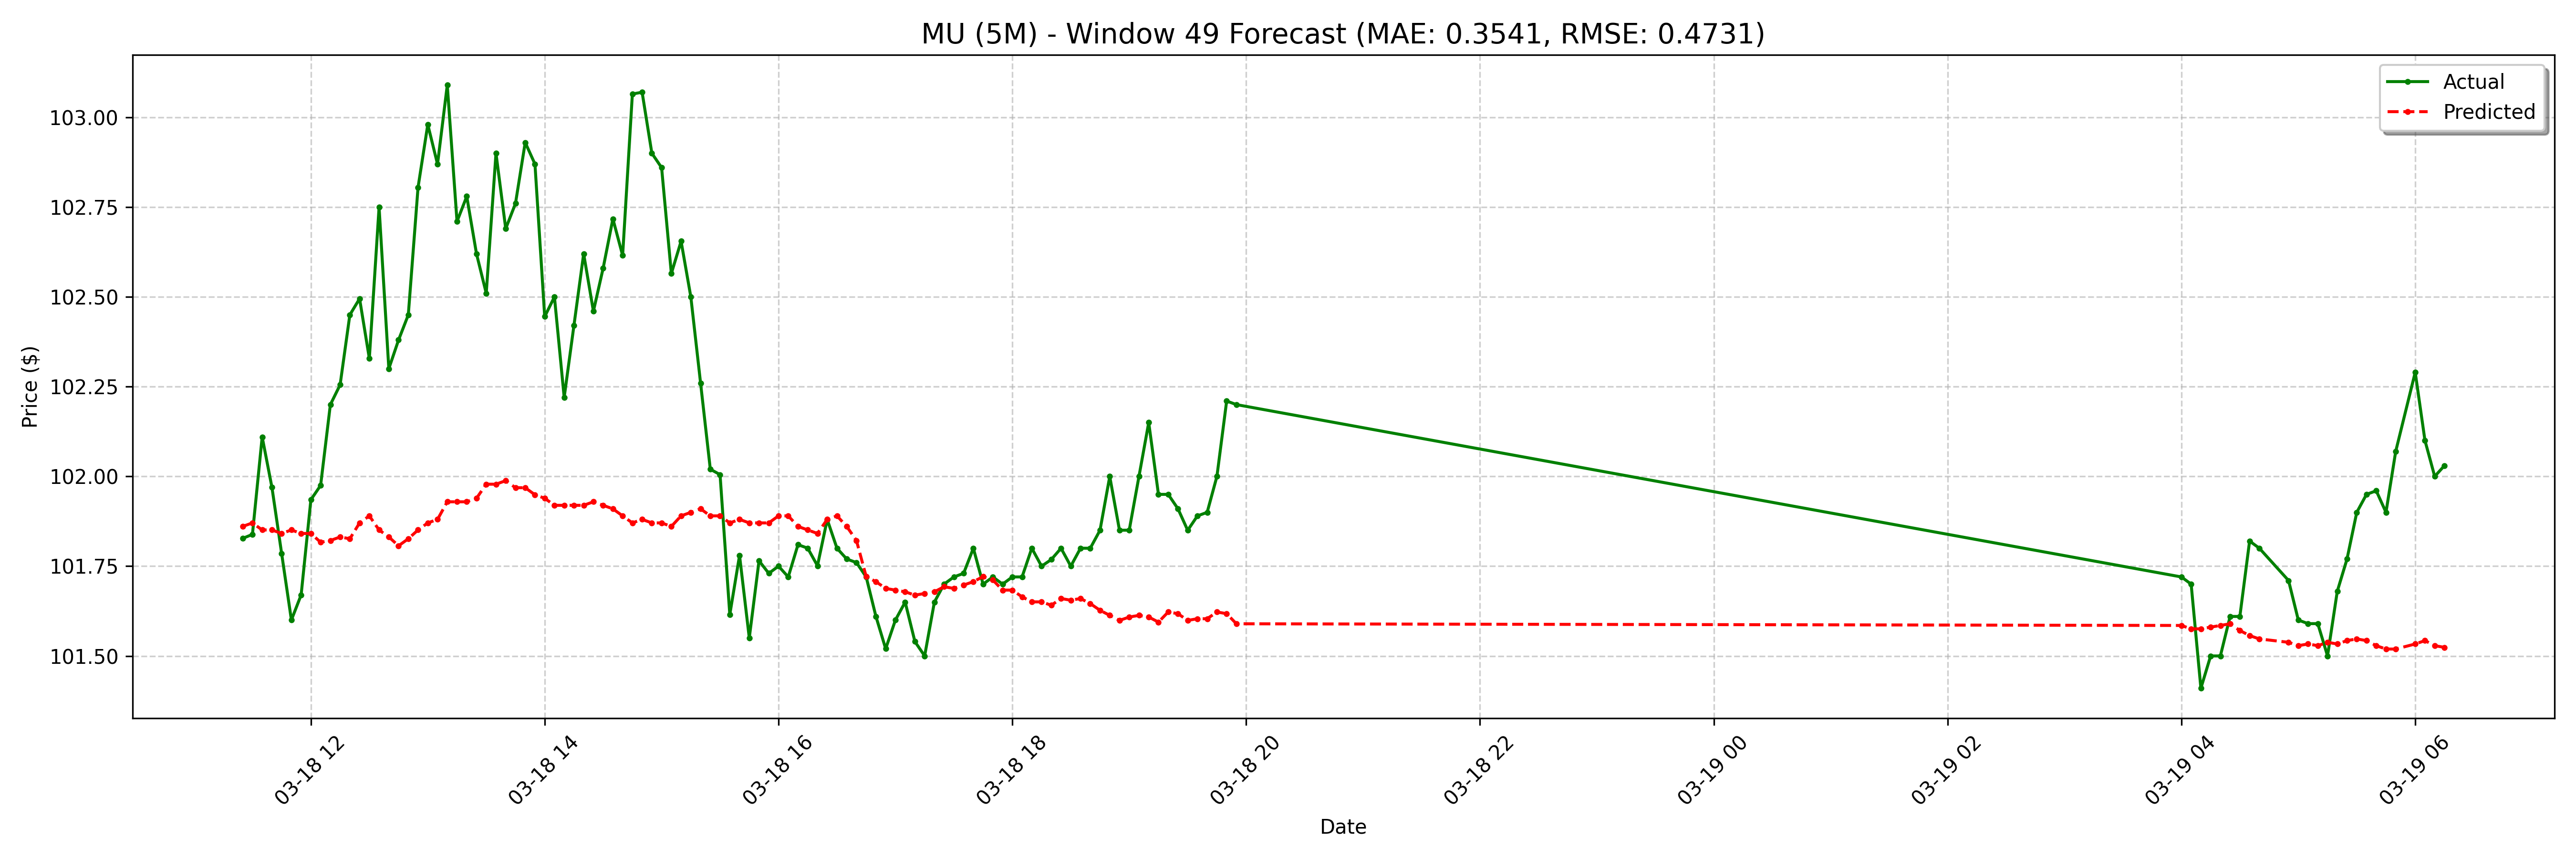

The table this chart was drawn from, first rows:
date, actual, forecast
2025-03-18 11:25:00-04:00, 101.8, 101.9
2025-03-18 11:30:00-04:00, 101.8, 101.9
2025-03-18 11:35:00-04:00, 102.1, 101.9
2025-03-18 11:40:00-04:00, 102, 101.9
2025-03-18 11:45:00-04:00, 101.8, 101.8
2025-03-18 11:50:00-04:00, 101.6, 101.9
2025-03-18 11:55:00-04:00, 101.7, 101.8
2025-03-18 12:00:00-04:00, 101.9, 101.8
2025-03-18 12:05:00-04:00, 102, 101.8
2025-03-18 12:10:00-04:00, 102.2, 101.8
2025-03-18 12:15:00-04:00, 102.3, 101.8
2025-03-18 12:20:00-04:00, 102.5, 101.8
2025-03-18 12:25:00-04:00, 102.5, 101.9
2025-03-18 12:30:00-04:00, 102.3, 101.9
2025-03-18 12:35:00-04:00, 102.8, 101.9
2025-03-18 12:40:00-04:00, 102.3, 101.8
2025-03-18 12:45:00-04:00, 102.4, 101.8
2025-03-18 12:50:00-04:00, 102.5, 101.8
2025-03-18 12:55:00-04:00, 102.8, 101.9
2025-03-18 13:00:00-04:00, 103, 101.9
2025-03-18 13:05:00-04:00, 102.9, 101.9
2025-03-18 13:10:00-04:00, 103.1, 101.9
2025-03-18 13:15:00-04:00, 102.7, 101.9
2025-03-18 13:20:00-04:00, 102.8, 101.9
2025-03-18 13:25:00-04:00, 102.6, 101.9
2025-03-18 13:30:00-04:00, 102.5, 102
2025-03-18 13:35:00-04:00, 102.9, 102
2025-03-18 13:40:00-04:00, 102.7, 102
2025-03-18 13:45:00-04:00, 102.8, 102
2025-03-18 13:50:00-04:00, 102.9, 102
2025-03-18 13:55:00-04:00, 102.9, 101.9
2025-03-18 14:00:00-04:00, 102.4, 101.9
2025-03-18 14:05:00-04:00, 102.5, 101.9
2025-03-18 14:10:00-04:00, 102.2, 101.9
2025-03-18 14:15:00-04:00, 102.4, 101.9
2025-03-18 14:20:00-04:00, 102.6, 101.9
2025-03-18 14:25:00-04:00, 102.5, 101.9
2025-03-18 14:30:00-04:00, 102.6, 101.9
2025-03-18 14:35:00-04:00, 102.7, 101.9
2025-03-18 14:40:00-04:00, 102.6, 101.9
2025-03-18 14:45:00-04:00, 103.1, 101.9
2025-03-18 14:50:00-04:00, 103.1, 101.9
2025-03-18 14:55:00-04:00, 102.9, 101.9
2025-03-18 15:00:00-04:00, 102.9, 101.9
2025-03-18 15:05:00-04:00, 102.6, 101.9
2025-03-18 15:10:00-04:00, 102.7, 101.9
2025-03-18 15:15:00-04:00, 102.5, 101.9
2025-03-18 15:20:00-04:00, 102.3, 101.9
2025-03-18 15:25:00-04:00, 102, 101.9
2025-03-18 15:30:00-04:00, 102, 101.9
2025-03-18 15:35:00-04:00, 101.6, 101.9
2025-03-18 15:40:00-04:00, 101.8, 101.9
2025-03-18 15:45:00-04:00, 101.5, 101.9
2025-03-18 15:50:00-04:00, 101.8, 101.9
2025-03-18 15:55:00-04:00, 101.7, 101.9
2025-03-18 16:00:00-04:00, 101.8, 101.9
2025-03-18 16:05:00-04:00, 101.7, 101.9
2025-03-18 16:10:00-04:00, 101.8, 101.9
2025-03-18 16:15:00-04:00, 101.8, 101.9
2025-03-18 16:20:00-04:00, 101.8, 101.8
... 68 more rows
